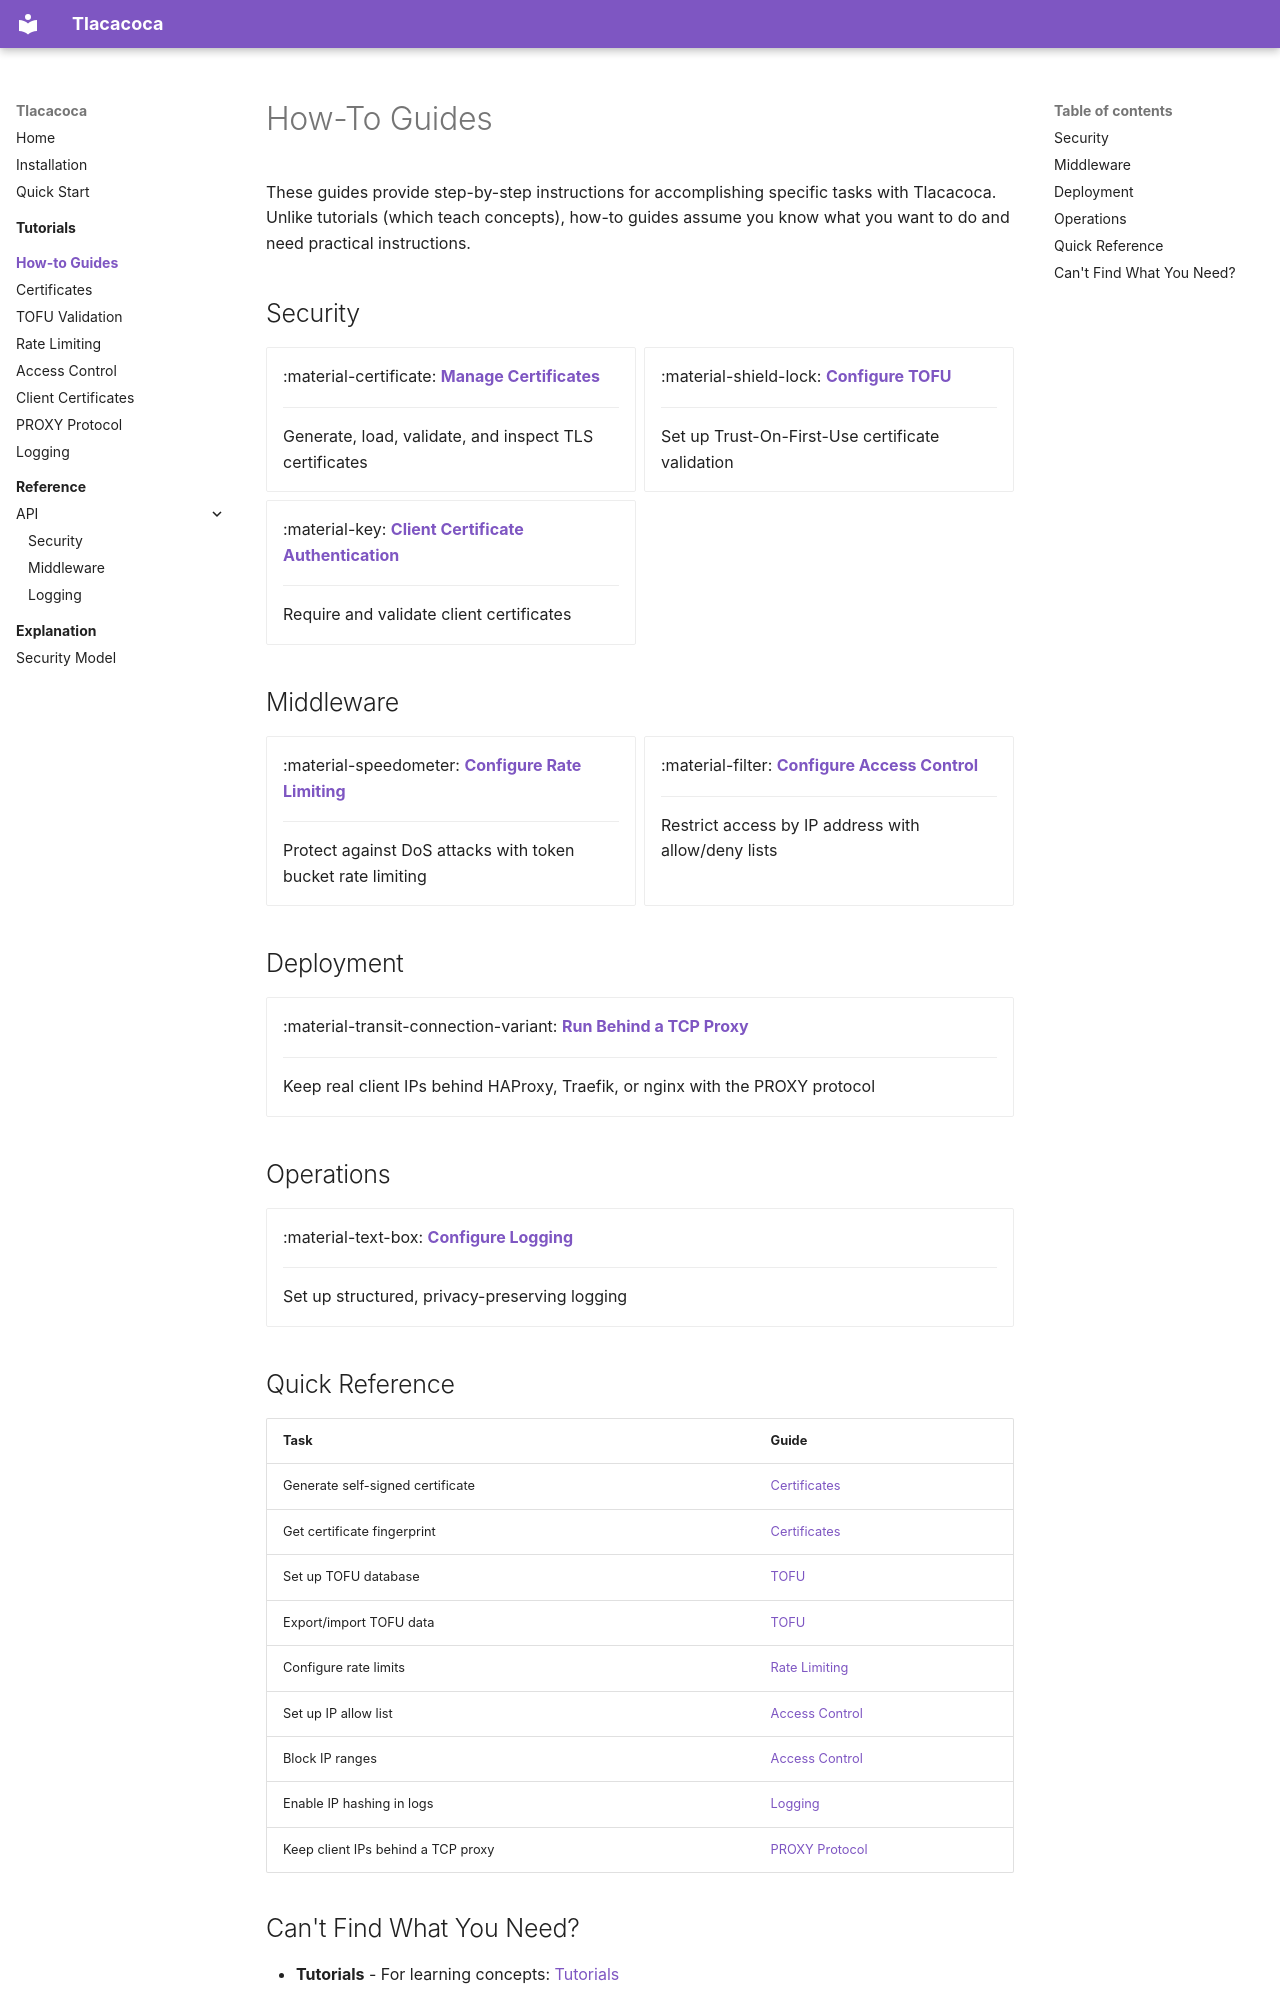

repository: alanbato/tlacacoca · page: how-to/index.html · generator: mkdocs

# How-To Guides

These guides provide step-by-step instructions for accomplishing specific tasks with Tlacacoca. Unlike tutorials (which teach concepts), how-to guides assume you know what you want to do and need practical instructions.

## Security

<div class="grid cards" markdown>

-   :material-certificate: **[Manage Certificates](certificates.md)**

    ---

    Generate, load, validate, and inspect TLS certificates

-   :material-shield-lock: **[Configure TOFU](tofu.md)**

    ---

    Set up Trust-On-First-Use certificate validation

-   :material-key: **[Client Certificate Authentication](client-certificates.md)**

    ---

    Require and validate client certificates

</div>

## Middleware

<div class="grid cards" markdown>

-   :material-speedometer: **[Configure Rate Limiting](rate-limiting.md)**

    ---

    Protect against DoS attacks with token bucket rate limiting

-   :material-filter: **[Configure Access Control](access-control.md)**

    ---

    Restrict access by IP address with allow/deny lists

</div>

## Deployment

<div class="grid cards" markdown>

-   :material-transit-connection-variant: **[Run Behind a TCP Proxy](proxy-protocol.md)**

    ---

    Keep real client IPs behind HAProxy, Traefik, or nginx with the PROXY protocol

</div>

## Operations

<div class="grid cards" markdown>

-   :material-text-box: **[Configure Logging](logging.md)**

    ---

    Set up structured, privacy-preserving logging

</div>

## Quick Reference

| Task | Guide |
|------|-------|
| Generate self-signed certificate | [Certificates](certificates.md#generate-self-signed-certificates) |
| Get certificate fingerprint | [Certificates](certificates.md#get-certificate-fingerprint) |
| Set up TOFU database | [TOFU](tofu.md#basic-setup) |
| Export/import TOFU data | [TOFU](tofu.md#export-and-import) |
| Configure rate limits | [Rate Limiting](rate-limiting.md#configure-rate-limiting) |
| Set up IP allow list | [Access Control](access-control.md#create-an-allow-list) |
| Block IP ranges | [Access Control](access-control.md#create-a-deny-list) |
| Enable IP hashing in logs | [Logging](logging.md#privacy-preserving-logging) |
| Keep client IPs behind a TCP proxy | [PROXY Protocol](proxy-protocol.md#enable-proxy-protocol) |
